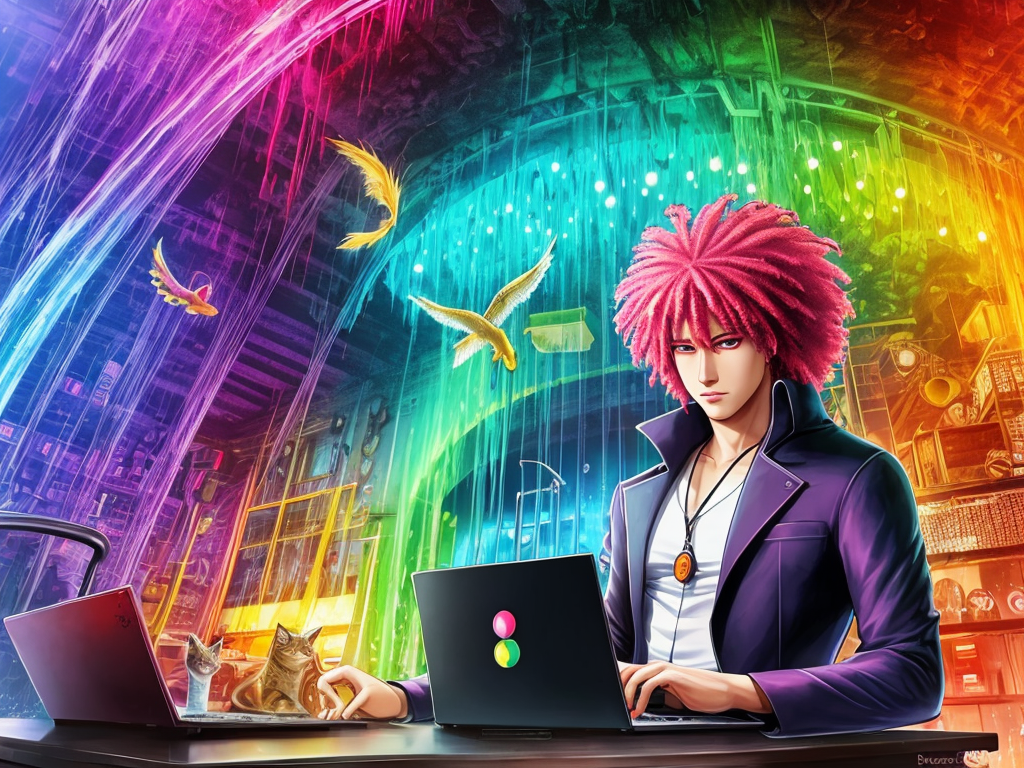
Generation parameters embedded in this image by AUTOMATIC1111 Stable Diffusion web UI or a fork of it (Forge, ...) (PNG 'parameters' text chunk):
splash page for digital artist website, dripping water pouring on coding designer anthropomorphic cat man, hyperrealistic design, rainbows, amazing punk braided rainbow afro, refraction, gears, labcoat, widgets, pulleys, rube goldberg machine, laptop, matrix code, incredible design, easel, kittens, flying fox, ramen noodles, defiance512, large red eyes
Negative prompt: ((words)), (logo)  NG_DeepNegative_V1_75T, (conjoined), tiling, blurry, lowres, less than five fingers, more than five fingers, ugly hands, (extra limb), missing limb, ((b&w)), missing toe, extra toe,  missing toes, , words, missing limbs, missing leg, missing arm, bad anatomy, missing fingers, extra fingers, flat picture, bad art, ((blurry)), duplicate, [redacted], [redacted]ish, detached, logo, words
Steps: 150, Sampler: Euler a, CFG scale: 7, Seed: 3203688680, Size: 1024x768, Model hash: 23af285c91, Model: animeElves_animeelves_animeelves10
Template: __splash__
Negative Template: __bad__